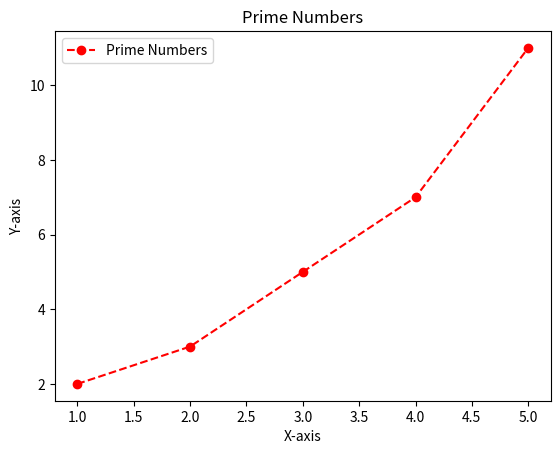

Write Python code to recreate this figure.
import matplotlib as mpl
import matplotlib.pyplot as plt
import numpy as np

# Create some data
x = [1, 2, 3, 4, 5]
y = [2, 3, 5, 7, 11]

# Create a figure and axis
plt.plot(x, y, marker='o', linestyle='--', color='r', label='Prime Numbers')
plt.legend()

# Add a title
plt.title('Prime Numbers')
plt.xlabel('X-axis')
plt.ylabel('Y-axis')

# Show the plot
plt.show()
